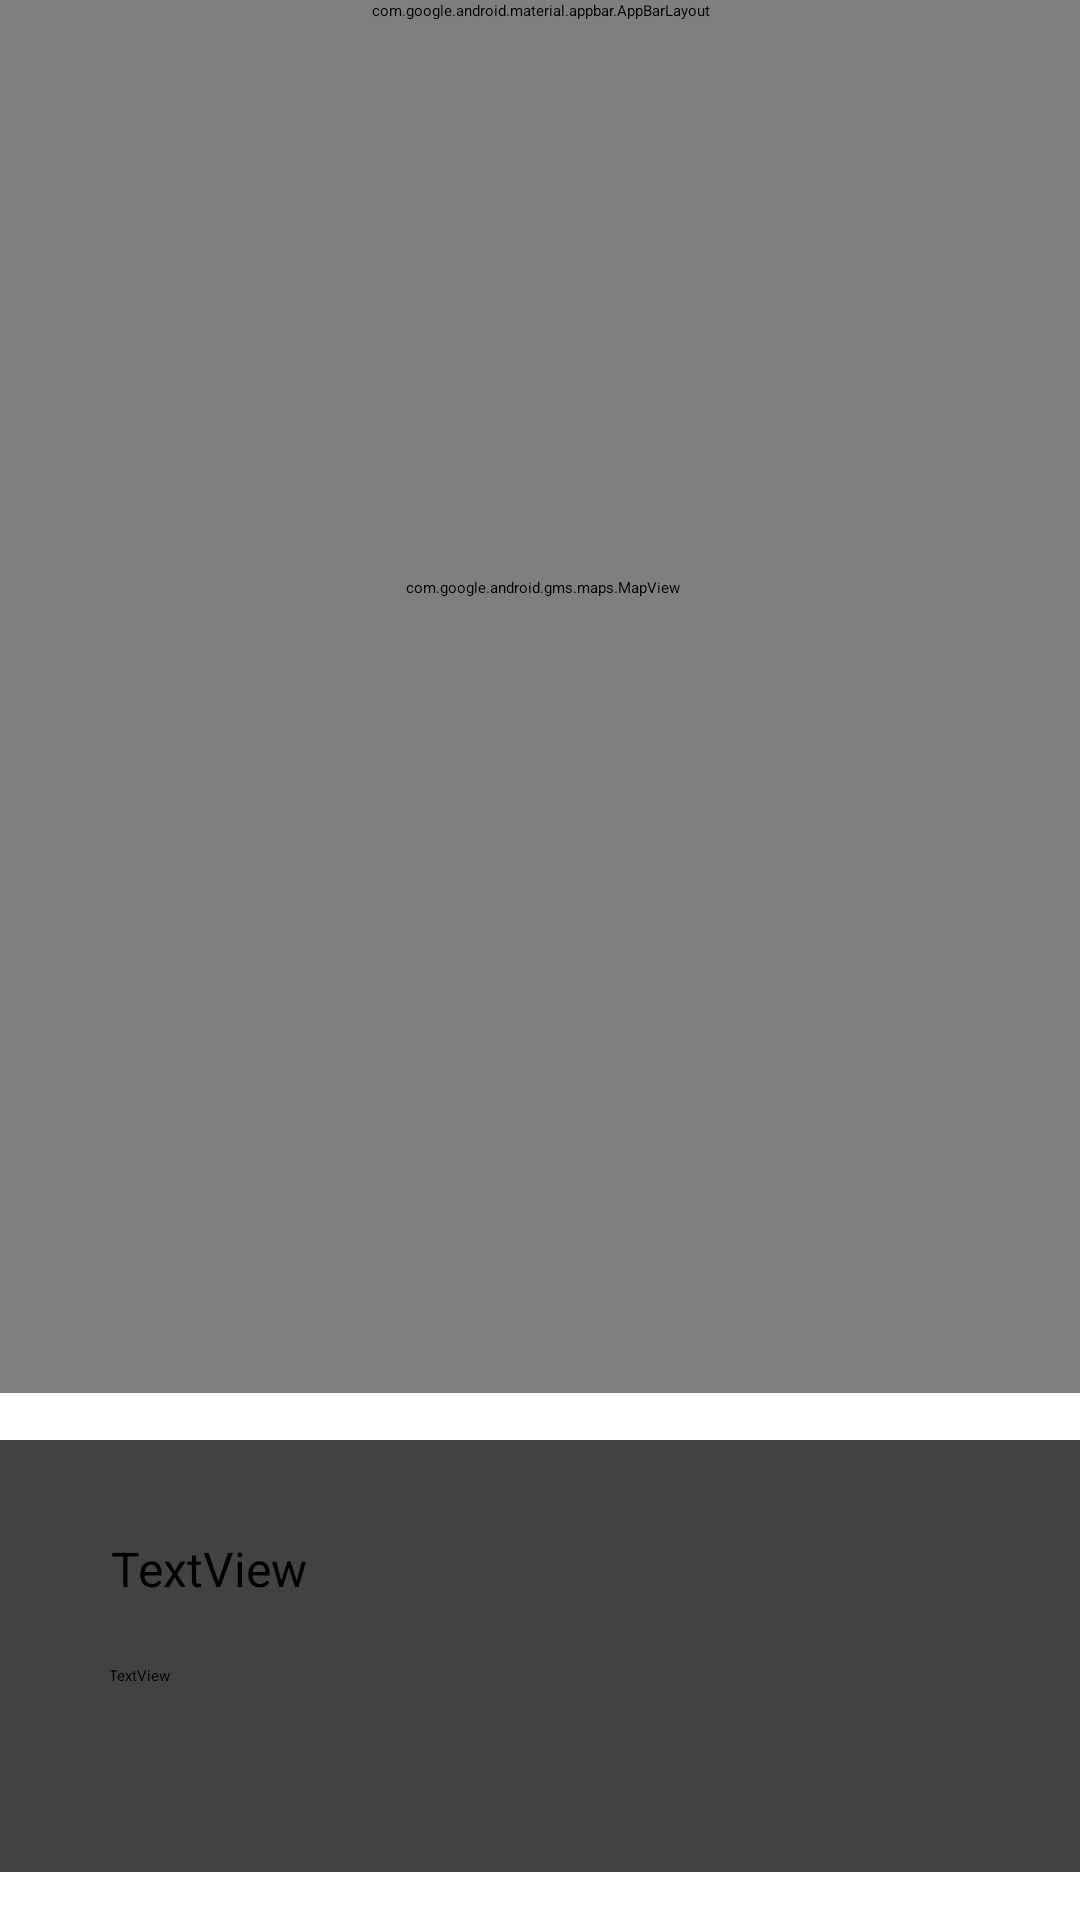

Layout XML and referenced resources for this Android screen:
<!-- AndroidManifest.xml: application theme Theme.FoodReview -->
<!-- res/layout/activity_review_maps.xml -->
<?xml version="1.0" encoding="utf-8"?>
<androidx.constraintlayout.widget.ConstraintLayout xmlns:android="http://schemas.android.com/apk/res/android"
    xmlns:app="http://schemas.android.com/apk/res-auto"
    xmlns:tools="http://schemas.android.com/tools"
    android:id="@+id/coordinatorLayout"
    android:layout_width="match_parent"
    android:layout_height="match_parent"
    tools:context="org.wit.foodReview.activities.">

    <com.google.android.material.appbar.AppBarLayout
        android:id="@+id/appBarLayout2"
        android:layout_width="0dp"
        android:layout_height="wrap_content"
        android:background="@color/colorAccent"
        android:fitsSystemWindows="true"
        app:elevation="0dip"
        app:layout_constraintBottom_toTopOf="@+id/include"
        app:layout_constraintEnd_toEndOf="parent"
        app:layout_constraintStart_toStartOf="parent"
        app:layout_constraintTop_toTopOf="parent"
        app:theme="@style/ThemeOverlay.AppCompat.Dark.ActionBar">

        <androidx.appcompat.widget.Toolbar
            android:id="@+id/toolbar"
            android:layout_width="match_parent"
            android:layout_height="wrap_content"
            app:titleTextColor="@color/colorPrimary" />
    </com.google.android.material.appbar.AppBarLayout>

    <include
        android:id="@+id/include"
        layout="@layout/content_review_maps"
        android:layout_width="0dp"
        android:layout_height="0dp"
        app:layout_constraintBottom_toBottomOf="parent"
        app:layout_constraintEnd_toEndOf="parent"
        app:layout_constraintStart_toStartOf="parent"
        app:layout_constraintTop_toBottomOf="@+id/appBarLayout2" />

</androidx.constraintlayout.widget.ConstraintLayout>
<!-- res/layout/content_review_maps.xml (included above) -->
<?xml version="1.0" encoding="utf-8"?>
<androidx.constraintlayout.widget.ConstraintLayout
    xmlns:android="http://schemas.android.com/apk/res/android"
    xmlns:app="http://schemas.android.com/apk/res-auto"
    xmlns:tools="http://schemas.android.com/tools"
    android:layout_width="match_parent"
    android:layout_height="match_parent"
    app:layout_behavior="@string/appbar_scrolling_view_behavior">

    <androidx.cardview.widget.CardView
        android:id="@+id/cardView"
        android:layout_width="380dp"
        android:layout_height="144dp"
        android:layout_marginBottom="16dp"
        app:layout_constraintBottom_toBottomOf="parent"
        app:layout_constraintEnd_toEndOf="parent"
        app:layout_constraintHorizontal_bias="0.483"
        app:layout_constraintStart_toStartOf="parent" >

        <androidx.constraintlayout.widget.ConstraintLayout
            android:layout_width="match_parent"
            android:layout_height="match_parent">

            <ImageView
                android:id="@+id/imageView2"
                android:layout_width="127dp"
                android:layout_height="110dp"
                android:layout_marginEnd="16dp"
                app:layout_constraintBottom_toBottomOf="parent"
                app:layout_constraintEnd_toEndOf="parent"
                app:layout_constraintTop_toTopOf="parent"
                app:layout_constraintVertical_bias="0.529"
                app:srcCompat="@mipmap/ic_launcher" />

            <TextView
                android:id="@+id/currentName"
                android:layout_width="145dp"
                android:layout_height="35dp"
                android:layout_marginTop="32dp"
                android:text="TextView"
                android:textColor="@color/black"
                android:textSize="16sp"
                app:layout_constraintEnd_toStartOf="@+id/imageView2"
                app:layout_constraintStart_toStartOf="parent"
                app:layout_constraintTop_toTopOf="parent" />

            <TextView
                android:id="@+id/currentAddress"
                android:layout_width="145dp"
                android:layout_height="30dp"
                android:text="TextView"
                android:textColor="@color/black"
                app:layout_constraintBottom_toBottomOf="parent"
                app:layout_constraintEnd_toStartOf="@+id/imageView2"
                app:layout_constraintHorizontal_bias="0.494"
                app:layout_constraintStart_toStartOf="parent"
                app:layout_constraintTop_toBottomOf="@+id/currentName"
                app:layout_constraintVertical_bias="0.17" />
        </androidx.constraintlayout.widget.ConstraintLayout>
    </androidx.cardview.widget.CardView>

    <com.google.android.gms.maps.MapView
        android:id="@+id/mapView"
        android:layout_width="378dp"
        android:layout_height="537dp"
        android:layout_marginBottom="16dp"
        app:layout_constraintBottom_toTopOf="@+id/cardView"
        app:layout_constraintEnd_toEndOf="parent"
        app:layout_constraintHorizontal_bias="0.484"
        app:layout_constraintStart_toStartOf="parent"
        app:layout_constraintTop_toTopOf="parent"
        app:layout_constraintVertical_bias="1.0" />
</androidx.constraintlayout.widget.ConstraintLayout>
<!-- resources referenced by this layout -->
<resources>
  <color name="black">#FF000000</color>
  <color name="colorAccent">#4c90af</color>
  <color name="colorPrimary">#FFFFFF</color>
</resources>
